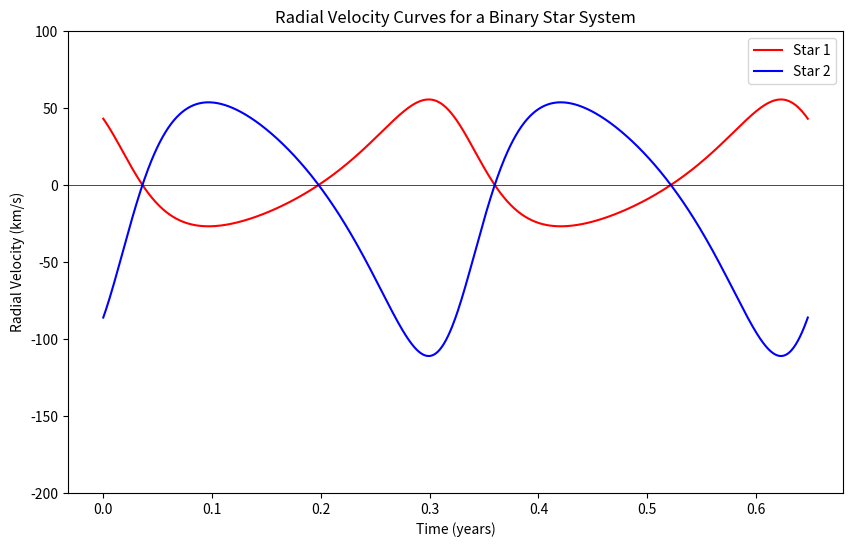

Recreate this plot in Python.
import numpy as np
import matplotlib.pyplot as plt

# Constants and parameters
G = 6.67430e-11  # Gravitational constant (m^3 kg^-1 s^-2)
M_sun = 1.989e30  # Solar mass (kg)
R_sun = 6.957e8
year_in_seconds = 3.154e7  # One year in seconds

# Orbital parameters
M1 = 10.0 * M_sun  # Mass of star 1 (kg)
M2 = 5.0 * M_sun  # Mass of star 2 (kg)
a = 250.0 * R_sun  # Semi-major axis (m)
e = 0.5  # Eccentricity
inclination = np.radians(90)  # Inclination in radians
omega = 0.8  # Argument of periapsis in radians
P = 2 * np.pi * np.sqrt(a**3 / (G * (M1 + M2)))  # Orbital period (seconds)
print('P = {0} [days]'.format(np.round(P/(60*60*24), 2)))
T = P / year_in_seconds  # Orbital period in years

# Function to compute the radial velocity amplitude (K)
def velocity_amplitude(M, P, e, i, M_total):
    return (2 * np.pi * G / P) ** (1/3) * M / (M_total ** (2/3)) * np.sin(i) / np.sqrt(1 - e**2)

# Compute K1 and K2 (velocity amplitudes)
K1 = velocity_amplitude(M2, P, e, inclination, M1 + M2)
K2 = velocity_amplitude(M1, P, e, inclination, M1 + M2)

# Function to compute the true anomaly
def true_anomaly(E, e):
    return 2 * np.arctan(np.sqrt((1 + e) / (1 - e)) * np.tan(E / 2))

# Function to compute the radial velocity for each star.
def radial_velocity(K, e, omega, time, P):
    M_mean = 2 * np.pi * time / P  # Mean anomaly
    E = M_mean  # Eccentric anomaly (simplified, without solving Kepler's equation)
    theta = true_anomaly(E, e)  # True anomaly
    return K * (np.cos(omega + theta) + e * np.cos(omega))

# Time array over two complete orbits.
time = np.linspace(0, 2 * T, 1000)  # in years

# Radial velocities for both stars.
v1 = radial_velocity(K1, e, omega, time * year_in_seconds, P)
v2 = radial_velocity(K2, e, omega + np.pi, time * year_in_seconds, P)

# Convert to km/s.
v1_kms = v1 / 1000
v2_kms = v2 / 1000

# Plot the radial velocity curves for both stars.
plt.figure(figsize=(10, 6))
plt.plot(time, v1_kms, label="Star 1", color='red')
plt.plot(time, v2_kms, label="Star 2", color='blue')
plt.axhline(0, color='black', linewidth=0.5)
plt.title("Radial Velocity Curves for a Binary Star System")
plt.xlabel("Time (years)")
plt.ylabel("Radial Velocity (km/s)")
plt.yticks(np.linspace(-200, 100, 7))
plt.legend()
plt.grid(False)
plt.savefig('binary.png')
plt.close()
